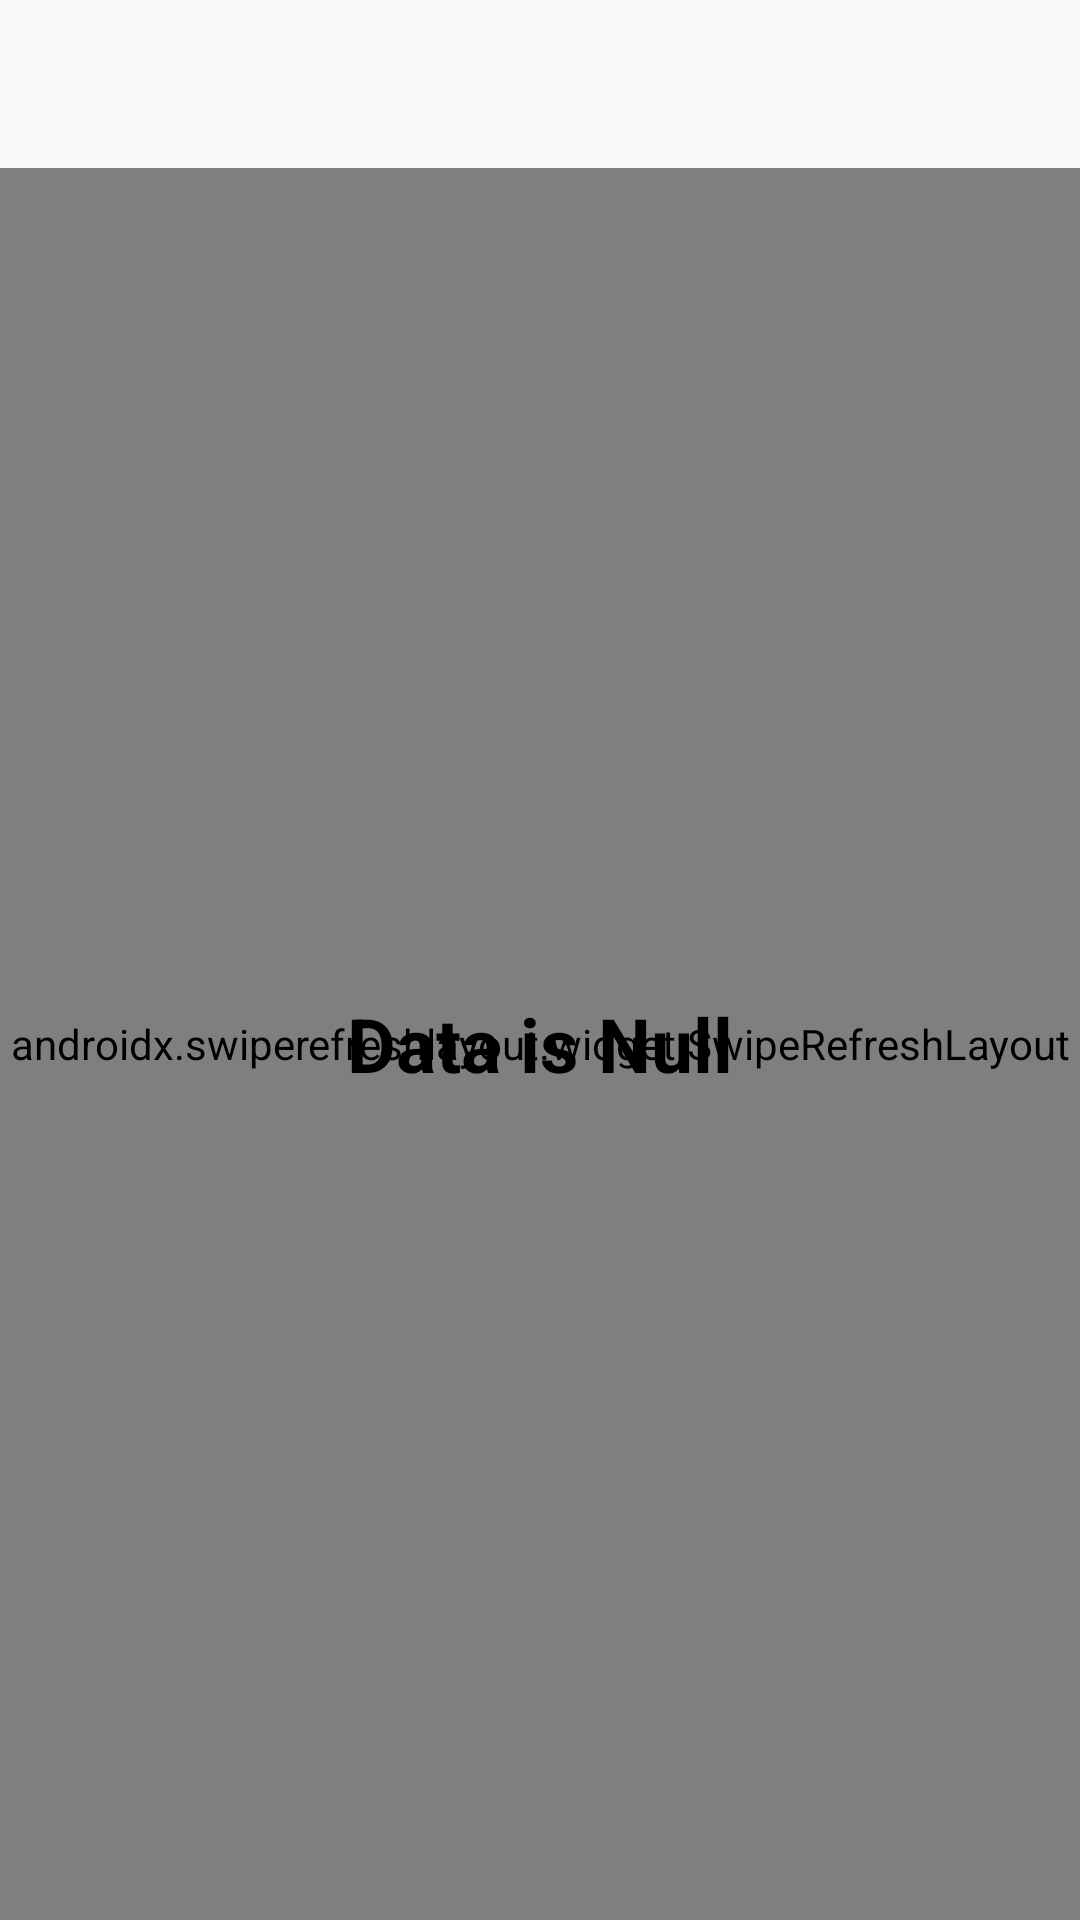

This screen was rendered from an Android layout file. Write that file and the resources it references.
<!-- AndroidManifest.xml: application theme AppTheme -->
<!-- res/layout/third_screen.xml -->
<?xml version="1.0" encoding="utf-8"?>
<LinearLayout
	xmlns:android="http://schemas.android.com/apk/res/android"
	xmlns:app="http://schemas.android.com/apk/res-auto"
	android:layout_width="match_parent"
	android:layout_height="match_parent"
	android:orientation="vertical">

	<com.google.android.material.appbar.AppBarLayout
		android:layout_width="match_parent"
		android:layout_height="wrap_content"
		android:theme="@style/ThemeOverlay.AppCompat.ActionBar"
		app:elevation="0dp"
		android:background="#00000000">

		<androidx.appcompat.widget.Toolbar
			android:id="@+id/toolbar"
			android:layout_width="match_parent"
			android:layout_height="?attr/actionBarSize"
			app:popupTheme="@style/ThemeOverlay.AppCompat.Light"
			app:contentInsetStartWithNavigation="0dp"/>

	</com.google.android.material.appbar.AppBarLayout>

	<RelativeLayout
		android:layout_width="match_parent"
		android:layout_height="match_parent">

		<androidx.swiperefreshlayout.widget.SwipeRefreshLayout
			android:id="@+id/refresh"
			android:layout_width="match_parent"
			android:layout_height="match_parent">

			<ListView
				android:layout_width="match_parent"
				android:layout_height="match_parent"
				android:id="@+id/list"
				android:layout_alignParentTop="true"
				android:layout_alignParentLeft="true"
				android:layout_alignParentStart="true"/>

		</androidx.swiperefreshlayout.widget.SwipeRefreshLayout>

		<TextView
			android:id="@+id/state"
			android:layout_width="wrap_content"
			android:layout_height="wrap_content"
			android:text="Data is Null"
			android:layout_centerInParent="true"
			android:textSize="25sp"
			android:textColor="#FF000000"
			android:textStyle="bold"/>

		<ProgressBar
			android:id="@+id/ProgressBar1"
			android:layout_width="wrap_content"
			android:layout_height="wrap_content"
			android:layout_centerInParent="true"
			android:visibility="gone"/>

	</RelativeLayout>

</LinearLayout>
<!-- resources referenced by this layout -->
<resources>
  <style name="AppTheme" parent="Theme.AppCompat.Light.NoActionBar">
          
          <item name="colorPrimary">@color/colorPrimary</item>
          <item name="colorPrimaryDark">@color/colorPrimaryDark</item>
          <item name="colorAccent">@color/colorAccent</item>
          <item name="android:windowLightStatusBar">true</item>
          <item name="android:windowLightNavigationBar">true</item>
          <item name="android:statusBarColor">@android:color/transparent</item>
          <item name="android:navigationBarColor">@android:color/transparent</item>
          <item name="android:windowTranslucentStatus">false</item>
          <item name="android:windowTranslucentNavigation">false</item>
      </style>
  <!-- not gathered from this repository: default colours our renderer supplied (Android Studio template values) -->
  <color name="colorPrimary">#FF6200EE</color>
  <color name="colorPrimaryDark">#FF3700B3</color>
  <color name="colorAccent">#FF03DAC5</color>
</resources>
